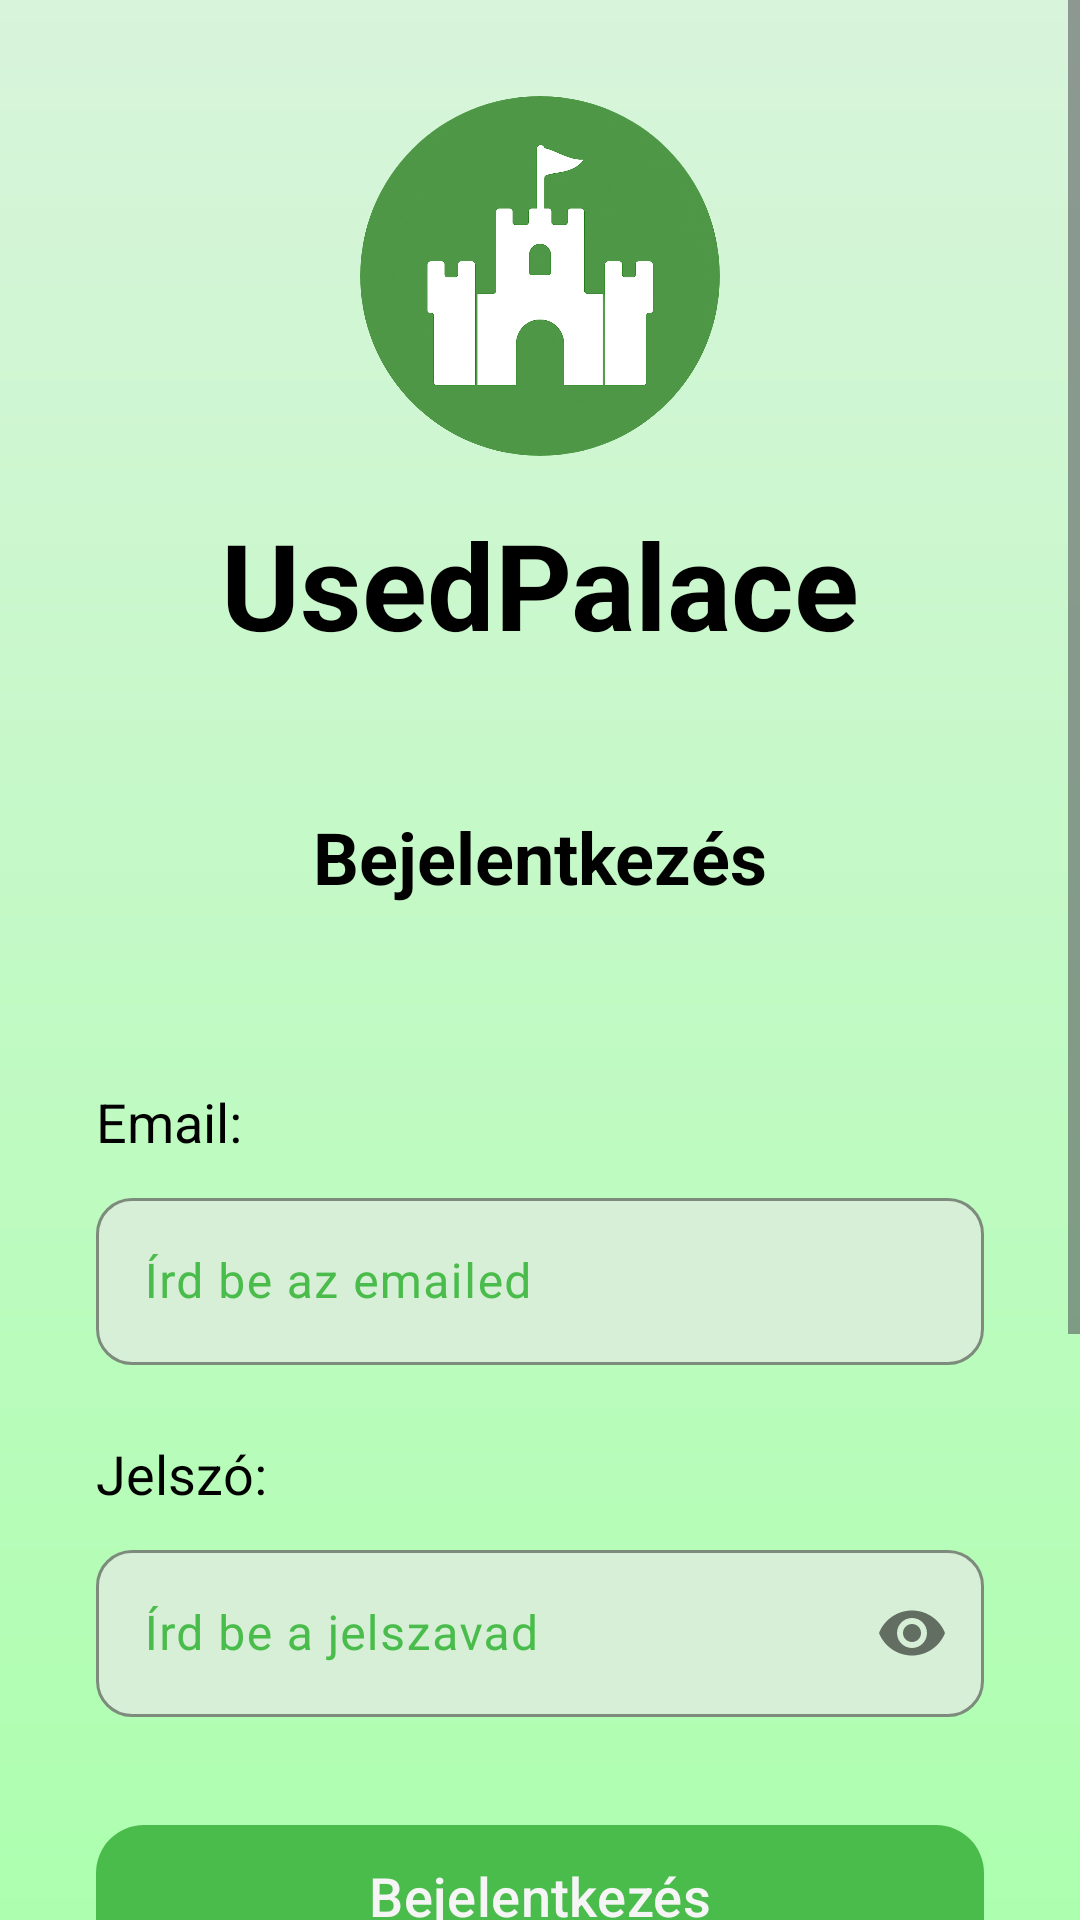

Here is an Android app screen rendered from its layout file. Give the layout XML and the strings, colors and styles it references.
<!-- AndroidManifest.xml: application theme Base.Theme.UsedPalace -->
<!-- res/layout/activity_login.xml -->
<?xml version="1.0" encoding="utf-8"?>
<ScrollView
    android:id="@+id/main"
    xmlns:android="http://schemas.android.com/apk/res/android"
    xmlns:app="http://schemas.android.com/apk/res-auto"
    xmlns:tools="http://schemas.android.com/tools"
    android:layout_width="match_parent"
    android:layout_height="match_parent"
    android:background="@drawable/gradient_background"
    tools:context=".loginMenus.LogActivity">

    <androidx.constraintlayout.widget.ConstraintLayout
        android:layout_width="match_parent"
        android:layout_height="wrap_content"
        android:paddingBottom="32dp">

        <com.google.android.material.imageview.ShapeableImageView
            android:id="@+id/appLogo"
            android:layout_width="120dp"
            android:layout_height="120dp"
            android:src="@drawable/logo"
            android:scaleType="centerCrop"
            android:layout_marginTop="32dp"
            app:shapeAppearanceOverlay="@style/CircleImageView"
            app:layout_constraintTop_toTopOf="parent"
            app:layout_constraintStart_toStartOf="parent"
            app:layout_constraintEnd_toEndOf="parent"/>

        <TextView
            android:id="@+id/usedPalace"
            android:layout_width="wrap_content"
            android:layout_height="wrap_content"
            android:text="UsedPalace"
            android:textColor="@color/colorText"
            android:textSize="40sp"
            android:textStyle="bold"
            app:layout_constraintTop_toBottomOf="@id/appLogo"
            app:layout_constraintStart_toStartOf="parent"
            app:layout_constraintEnd_toEndOf="parent"
            android:layout_marginTop="16dp" />

        <TextView
            android:id="@+id/login"
            android:layout_width="wrap_content"
            android:layout_height="wrap_content"
            android:text="Bejelentkezés"
            android:textColor="@color/colorText"
            android:textSize="24sp"
            android:textStyle="bold"
            app:layout_constraintTop_toBottomOf="@id/usedPalace"
            app:layout_constraintStart_toStartOf="parent"
            app:layout_constraintEnd_toEndOf="parent"
            android:layout_marginTop="48dp" />

        <TextView
            android:id="@+id/welcomeText"
            android:layout_width="wrap_content"
            android:layout_height="wrap_content"
            android:text=""
            android:textSize="20sp"
            android:textColor="@color/colorText"
            android:layout_marginTop="20dp"
            android:visibility="gone"
            app:layout_constraintTop_toBottomOf="@id/login"
            app:layout_constraintStart_toStartOf="parent"
            app:layout_constraintEnd_toEndOf="parent" />

        <TextView
            android:id="@+id/email"
            android:layout_width="wrap_content"
            android:layout_height="wrap_content"
            android:text="Email:"
            android:textColor="@color/colorText"
            android:textSize="18sp"
            app:layout_constraintTop_toBottomOf="@id/login"
            app:layout_constraintStart_toStartOf="parent"
            android:layout_marginStart="32dp"
            android:layout_marginTop="60dp" />

        <com.google.android.material.textfield.TextInputLayout
            android:id="@+id/emailInputLayout"
            android:layout_width="0dp"
            android:layout_height="wrap_content"
            style="@style/Widget.Material3.TextInputLayout.UsedPalace"
            app:layout_constraintTop_toBottomOf="@id/email"
            app:layout_constraintStart_toStartOf="parent"
            app:layout_constraintEnd_toEndOf="parent"
            android:layout_marginStart="32dp"
            android:layout_marginEnd="32dp"
            android:layout_marginTop="8dp">

            <com.google.android.material.textfield.TextInputEditText
                android:id="@+id/inputEmail"
                android:layout_width="match_parent"
                android:layout_height="wrap_content"
                android:hint="Írd be az emailed"
                android:textColor="@color/colorText"
                android:inputType="textEmailAddress"/>

        </com.google.android.material.textfield.TextInputLayout>

        <TextView
            android:id="@+id/password"
            android:layout_width="wrap_content"
            android:layout_height="wrap_content"
            android:text="Jelszó:"
            android:textColor="@color/colorText"
            android:textSize="18sp"
            app:layout_constraintTop_toBottomOf="@id/emailInputLayout"
            app:layout_constraintStart_toStartOf="parent"
            android:layout_marginStart="32dp"
            android:layout_marginTop="24dp" />

        <com.google.android.material.textfield.TextInputLayout
            android:id="@+id/passwordInputLayout"
            android:layout_width="0dp"
            android:layout_height="wrap_content"
            style="@style/Widget.Material3.TextInputLayout.UsedPalace"
            app:passwordToggleEnabled="true"
            app:layout_constraintTop_toBottomOf="@id/password"
            app:layout_constraintStart_toStartOf="parent"
            app:layout_constraintEnd_toEndOf="parent"
            android:layout_marginStart="32dp"
            android:layout_marginEnd="32dp"
            android:layout_marginTop="8dp">

            <com.google.android.material.textfield.TextInputEditText
                android:id="@+id/inputPassword"
                android:layout_width="match_parent"
                android:layout_height="wrap_content"
                android:hint="Írd be a jelszavad"
                android:textColor="@color/colorText"
                android:inputType="textPassword"/>

        </com.google.android.material.textfield.TextInputLayout>

        <com.google.android.material.button.MaterialButton
        style="@style/Widget.Material3.Button.UsedPalace"
        android:id="@+id/buttonLogin"
        android:layout_width="0dp"
        android:layout_height="55dp"
        android:text="Bejelentkezés"
        android:textSize="18sp"
        android:layout_marginTop="32dp"
        app:layout_constraintTop_toBottomOf="@id/passwordInputLayout"
        app:layout_constraintStart_toStartOf="parent"
        app:layout_constraintEnd_toEndOf="parent"
        android:layout_marginStart="32dp"
        android:layout_marginEnd="32dp" />

        <com.google.android.material.button.MaterialButton
            android:id="@+id/buttonEmailVerification"
            style="@style/Widget.Material3.Button.UsedPalace"
            android:layout_width="0dp"
            android:layout_height="50dp"
            android:text="Fiók megerősítése"
            android:textSize="18sp"
            app:layout_constraintTop_toBottomOf="@+id/buttonForget"
            app:layout_constraintStart_toStartOf="parent"
            app:layout_constraintEnd_toEndOf="parent"
            android:layout_marginTop="16dp"
            android:layout_marginStart="32dp"
            android:layout_marginEnd="32dp"/>

        <com.google.android.material.button.MaterialButton
            style="@style/Widget.Material3.Button.UsedPalace"
            android:id="@+id/buttonOpenMainMenu"
            android:layout_width="0dp"
            android:layout_height="55dp"
            android:text="Tovább a menühöz"
            android:textSize="18sp"
            android:visibility="gone"
            app:layout_constraintTop_toBottomOf="@id/welcomeText"
            app:layout_constraintStart_toStartOf="parent"
            app:layout_constraintEnd_toEndOf="parent"
            android:layout_marginTop="64dp"
            android:layout_marginStart="32dp"
            android:layout_marginEnd="32dp" />

        <com.google.android.material.button.MaterialButton
            style="@style/Widget.Material3.Button.UsedPalace"
            android:id="@+id/buttonLogout"
            android:layout_width="0dp"
            android:layout_height="55dp"
            android:text="Kijelentkezés"
            android:textSize="18sp"
            android:visibility="gone"
            app:layout_constraintTop_toBottomOf="@id/buttonOpenMainMenu"
            app:layout_constraintStart_toStartOf="parent"
            app:layout_constraintEnd_toEndOf="parent"
            android:layout_marginTop="16dp"
            android:layout_marginStart="32dp"
            android:layout_marginEnd="32dp" />

        <com.google.android.material.button.MaterialButton
            style="@style/Widget.Material3.Button.UsedPalace"
            android:id="@+id/buttonReg"
            android:layout_width="0dp"
            android:layout_height="50dp"
            android:text="Regisztráció"
            android:textSize="16sp"
            android:layout_marginBottom="16dp"
            app:layout_constraintTop_toBottomOf="@id/buttonLogin"
            app:layout_constraintStart_toStartOf="parent"
            app:layout_constraintEnd_toEndOf="parent"
            android:layout_marginTop="48dp"
            android:layout_marginStart="32dp"
            android:layout_marginEnd="32dp" />

        <com.google.android.material.button.MaterialButton
            style="@style/Widget.Material3.Button.UsedPalace"
            android:id="@+id/buttonForget"
            android:layout_width="0dp"
            android:layout_height="50dp"
            android:text="Elfelejtett jelszó"
            android:textSize="16sp"
            android:layout_marginBottom="32dp"
            app:layout_constraintTop_toBottomOf="@+id/buttonReg"
            app:layout_constraintStart_toStartOf="parent"
            app:layout_constraintEnd_toEndOf="parent"
            android:layout_marginTop="16dp"
            android:layout_marginStart="32dp"
            android:layout_marginEnd="32dp" />

    </androidx.constraintlayout.widget.ConstraintLayout>

</ScrollView>
<!-- resources referenced by this layout -->
<resources>
  <color name="colorText">#000000</color>
  <!-- drawable gradient_background (drawable) -->
  <?xml version="1.0" encoding="utf-8"?>
  <shape xmlns:android="http://schemas.android.com/apk/res/android"
      android:shape="rectangle"> <gradient
      android:angle="270"
      android:startColor="@color/colorBackground"
      android:endColor="@color/colorSurface"
      android:type="linear"/>
  </shape>
  <!-- drawable logo: png bitmap (drawable, 876217 bytes) -->
  <style name="CircleImageView">
          <item name="cornerFamily">rounded</item>
          <item name="cornerSize">50%</item>
      </style>
  <style name="Widget.Material3.Button.UsedPalace" parent="Widget.Material3.Button">
          <item name="backgroundTint">@color/colorButtonBackground</item>
          <item name="android:textColor">@color/colorTextButton</item>
          <item name="cornerRadius">16dp</item>
          <item name="android:textSize">18sp</item>
      </style>
  <style name="Widget.Material3.TextInputLayout.UsedPalace" parent="Widget.Material3.TextInputLayout.OutlinedBox">
          <item name="boxCornerRadiusTopStart">12dp</item>
          <item name="boxCornerRadiusTopEnd">12dp</item>
          <item name="boxCornerRadiusBottomStart">12dp</item>
          <item name="boxCornerRadiusBottomEnd">12dp</item>
          <item name="boxStrokeColor">@color/boxStrokeColor</item>
          <item name="boxBackgroundColor">@color/boxBackgroundColor</item>
          <item name="boxStrokeWidth">1dp</item>
          <item name="boxStrokeWidthFocused">2dp</item>
      </style>
  <style name="Base.Theme.UsedPalace" parent="Theme.Material3.DayNight.NoActionBar">
          
          <item name="colorPrimary">@color/colorPrimary</item>
          <item name="android:windowBackground">@color/colorBackground</item>
          <item name="android:textColor">@color/colorText</item>
          <item name="rippleColor">@color/colorPrimaryRipple</item>
          <item name="colorSurface">@color/colorSurface</item>
          <item name="colorOnSurface">@color/colorText</item>
          <item name="colorOnSurfaceVariant">@color/colorPrimary</item>
          <item name="colorSurfaceContainerHighest">@color/colorBackground</item>
          <item name="colorOutline">@color/colorOutline</item>
  
          <item name="textInputStyle">@style/Widget.Material3.TextInputLayout.UsedPalace</item>
  
      </style>
  <color name="colorBackground">#D8F4DB</color>
  <color name="colorSurface">#ADFFAF</color>
  <color name="colorButtonBackground">#4ABC4B</color>
  <color name="colorTextButton">#F5F5F5</color>
  <color name="boxStrokeColor">#000000</color>
  <color name="boxBackgroundColor">#D7EFD7</color>
  <color name="colorPrimary">#4ABC4B</color>
  <color name="colorPrimaryRipple">#334ABC4B</color>
  <color name="colorOutline">#33000000</color>
</resources>
